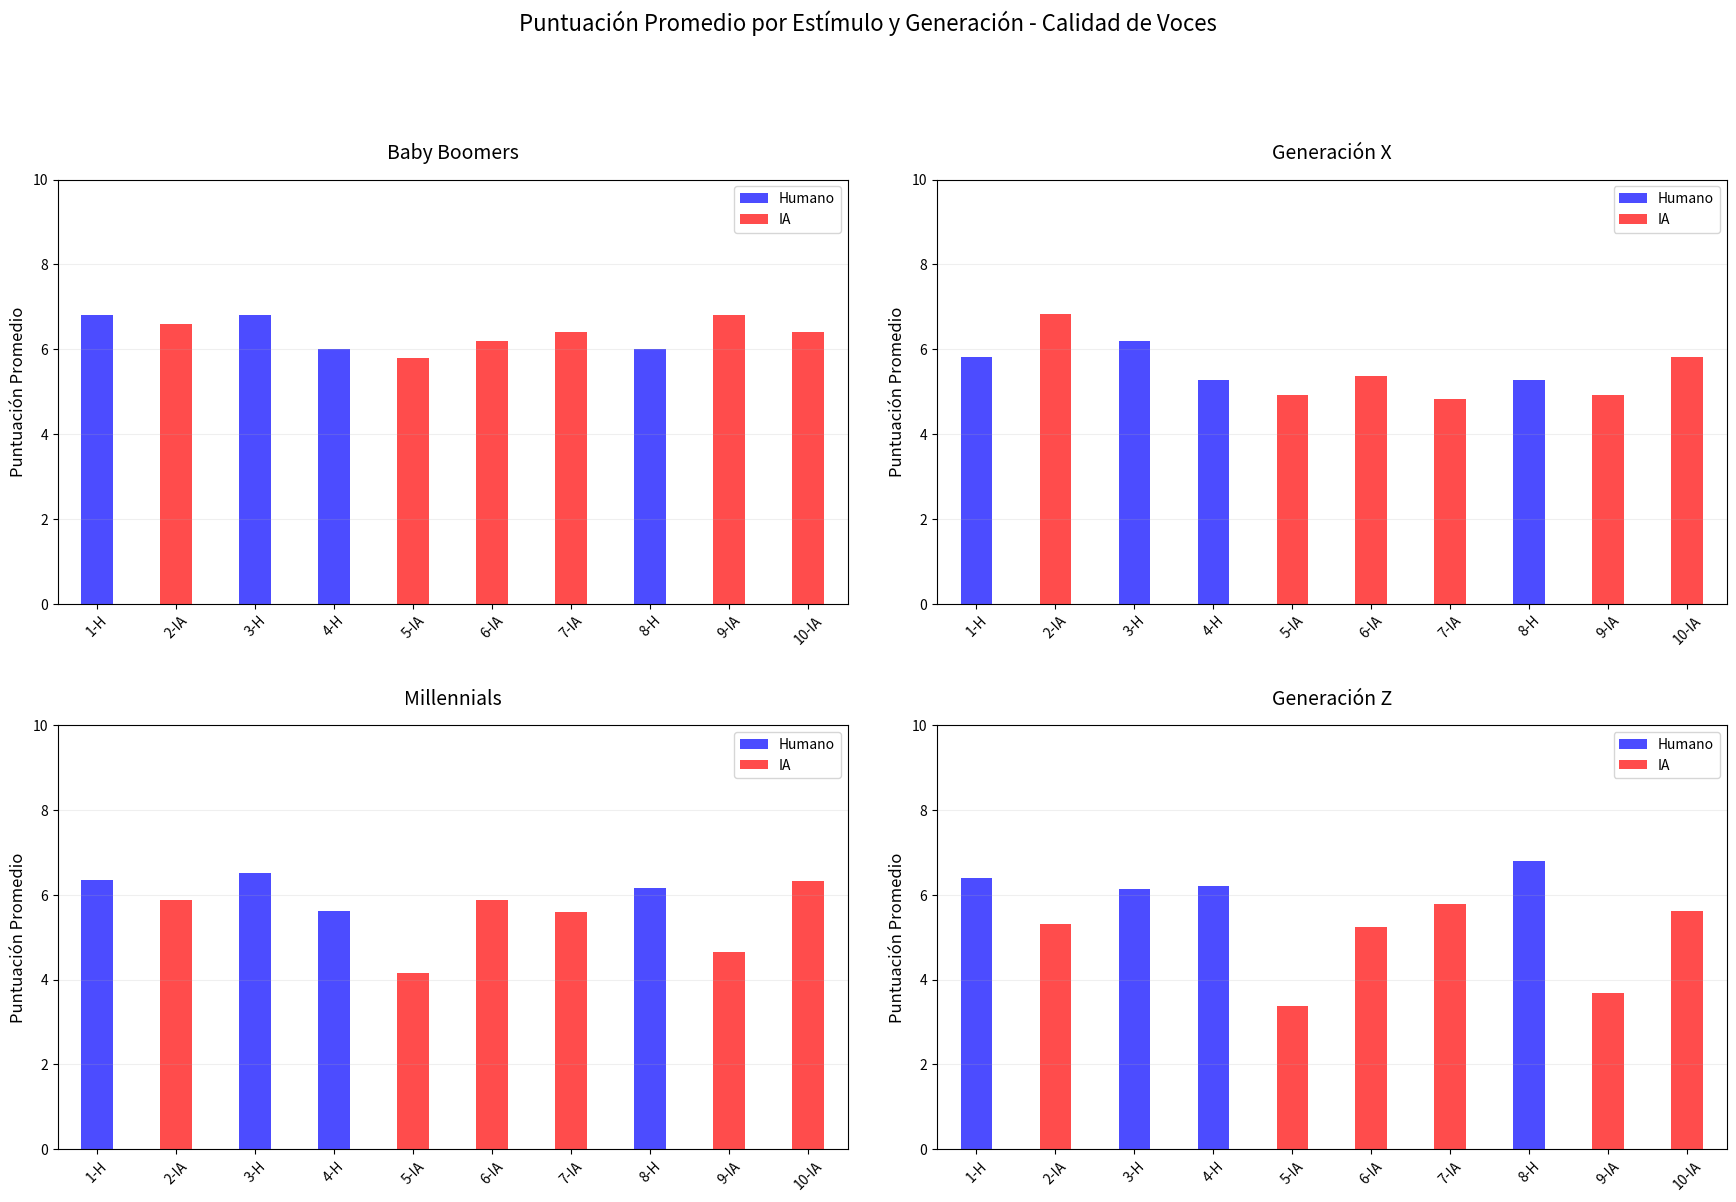

This chart was generated by the following Python code:
# -*- coding: utf-8 -*-
"""
Created on Thu Jul  3 17:55:23 2025

@author: Luciano
"""

# -*- coding: utf-8 -*-
"""
Análisis por generaciones - Versión corregida sin errores
"""
import matplotlib.pyplot as plt
import pandas as pd
import numpy as np

def clasificar_generacion(edad):
    """Clasifica la edad en generaciones"""
    if 61 <= edad <= 79:
        return 'Baby Boomers'
    elif 45 <= edad <= 60:
        return 'Generación X'
    elif 29 <= edad <= 44:
        return 'Millennials'
    elif 13 <= edad <= 28:
        return 'Generación Z'
    else:
        return 'Otra'
    
etiquetas_x = ['1-H', '2-IA', '3-H', '4-H', '5-IA', '6-IA', '7-IA', '8-H', '9-IA', '10-IA']
# Datos 
respuestas = {
    '1-H':  (8, 7, 4, 6, 8, 9, 7, 2, 8, 7, 8, 7, 7, 6, 7, 7, 5, 7, 8, 5, 5, 10, 8, 7, 7, 5, 7, 6, 7, 8, 5, 2, 4, 5, 8, 5, 5, 8, 4, 6, 8, 5, 8, 10, 5, 9, 4, 5, 8, 4, 8, 6, 4, 5, 10, 7, 9, 7, 7, 8, 8, 10, 7, 8, 9, 7, 7, 7, 4, 6, 7, 3, 7, 6, 7, 8, 6, 9, 8, 7, 6, 8, 7, 9, 1, 7, 9, 8, 5, 5, 4, 2, 5, 5, 9, 4, 7, 5, 5, 6, 5, 7, 4, 2, 6, 8, 3, 9, 7, 5, 3, 8, 6, 4, 5, 8, 8, 7, 10, 7, 3, 8, 7, 5, 7, 4, 9, 6, 6, 7, 4, 8, 8, 8, 6, 3, 3, 8, 5, 7, 8, 5, 7, 3, 5, 8, 8, 5, 7, 3, 5, 10, 7, 7, 3, 7),
    '2-IA': (8, 5, 1, 2, 3, 4, 5, 1, 7, 8, 3, 3, 9, 2, 6, 5, 8, 4, 5, 7, 3, 9, 4, 5, 5, 3, 7, 7, 5, 7, 1, 4, 7, 3, 9, 6, 3, 7, 7, 6, 5, 7, 8, 7, 1, 6, 7, 4, 8, 2, 6, 2, 6, 3, 7, 5, 7, 4, 7, 9, 8, 8, 3, 7, 6, 9, 9, 8, 6, 3, 6, 10, 9, 6, 4, 6, 7, 9, 9, 8, 4, 6, 4, 10, 1, 6, 7, 8, 6, 3, 5, 5, 5, 4, 8, 8, 5, 2, 4, 5, 5, 7, 3, 2, 4, 7, 3, 8, 6, 2, 8, 8, 7, 5, 6, 3, 4, 8, 7, 2, 3, 7, 4, 6, 6, 4, 7, 5, 3, 6, 3, 8, 8, 4, 4, 7, 8, 4, 6, 5, 8, 5, 6, 7, 5, 5, 7, 6, 9, 5, 6, 3, 8, 7, 4, 9),
    '3-H':  (6, 6, 5, 8, 7, 7, 4, 3, 5, 5, 5, 8, 7, 7, 10, 5, 9, 6, 6, 8, 7, 9, 5, 2, 8, 2, 7, 6, 6, 7, 1, 8, 5, 4, 7, 7, 2, 6, 7, 6, 7, 3, 10, 5, 1, 7, 6, 6, 6, 1, 8, 6, 5, 5, 8, 9, 8, 4, 9, 7, 8, 9, 7, 7, 8, 9, 8, 7, 6, 5, 7, 7, 4, 7, 6, 7, 7, 9, 6, 7, 8, 10, 6, 7, 1, 8, 7, 8, 4, 5, 7, 6, 8, 6, 9, 2, 7, 5, 5, 6, 7, 5, 5, 5, 7, 6, 6, 9, 8, 4, 6, 6, 6, 5, 6, 2, 6, 6, 4, 8, 5, 5, 8, 3, 8, 8, 10, 1, 6, 6, 8, 10, 6, 7, 7, 1, 8, 9, 8, 6, 7, 5, 7, 7, 5, 10, 5, 5, 8, 5, 5, 7, 7, 7, 6, 7),
    '4-H':  (6, 5, 4, 6, 7, 4, 4, 5, 5, 7, 8, 7, 8, 5, 8, 6, 7, 4, 5, 8, 7, 9, 6, 6, 7, 2, 5, 5, 9, 7, 2, 7, 3, 6, 8, 5, 3, 4, 7, 6, 8, 5, 8, 10, 8, 7, 6, 4, 7, 1, 7, 5, 2, 8, 8, 4, 8, 4, 7, 8, 7, 7, 9, 6, 8, 8, 6, 9, 4, 8, 8, 8, 4, 6, 5, 8, 6, 8, 5, 3, 3, 8, 6, 7, 1, 10, 6, 8, 4, 6, 8, 4, 2, 5, 7, 3, 8, 8, 3, 6, 3, 6, 5, 7, 8, 8, 5, 8, 7, 3, 5, 7, 6, 3, 5, 2, 6, 5, 5, 6, 4, 8, 8, 7, 7, 8, 4, 6, 8, 5, 5, 10, 5, 10, 5, 5, 2, 4, 7, 8, 5, 6, 5, 7, 5, 9, 5, 4, 5, 3, 5, 9, 7, 7, 3, 8),
    '5-IA': (8, 5, 1, 1, 5, 5, 6, 1, 4, 2, 2, 4, 4, 2, 4, 2, 2, 2, 7, 4, 3, 5, 3, 2, 4, 2, 5, 4, 2, 5, 1, 5, 8, 5, 8, 5, 1, 3, 1, 6, 6, 7, 4, 1, 3, 8, 2, 1, 4, 1, 5, 2, 2, 2, 4, 4, 6, 2, 6, 6, 6, 6, 3, 5, 3, 5, 5, 3, 4, 2, 5, 1, 2, 6, 4, 4, 6, 8, 4, 4, 3, 6, 4, 4, 1, 3, 8, 8, 2, 1, 2, 1, 1, 3, 7, 6, 4, 1, 2, 2, 3, 6, 2, 1, 2, 6, 1, 5, 5, 1, 2, 8, 4, 2, 4, 1, 4, 4, 7, 2, 1, 3, 4, 5, 6, 3, 2, 2, 2, 5, 3, 6, 5, 5, 5, 1, 3, 2, 1, 4, 4, 6, 5, 1, 3, 2, 3, 3, 8, 1, 5, 8, 7, 6, 3, 5),
    '6-IA': (7, 4, 4, 2, 8, 7, 6, 3, 6, 4, 6, 7, 8, 4, 10, 4, 4, 4, 4, 8, 4, 8, 5, 4, 8, 2, 7, 4, 8, 7, 1, 3, 4, 4, 7, 5, 8, 7, 8, 6, 5, 8, 8, 4, 5, 8, 3, 2, 6, 1, 8, 2, 4, 1, 7, 5, 6, 6, 7, 8, 9, 8, 6, 5, 7, 2, 7, 5, 6, 3, 8, 1, 9, 6, 7, 4, 5, 10, 6, 4, 5, 8, 4, 7, 1, 3, 8, 7, 7, 4, 10, 6, 8, 6, 7, 7, 4, 1, 5, 5, 3, 6, 3, 5, 5, 7, 7, 7, 7, 1, 5, 5, 5, 7, 5, 6, 5, 5, 9, 2, 1, 9, 6, 7, 6, 6, 4, 7, 4, 4, 2, 5, 5, 2, 5, 5, 4, 8, 6, 8, 8, 5, 7, 1, 3, 10, 7, 3, 5, 6, 6, 2, 8, 6, 2, 7),
    '7-IA': (6, 4, 4, 5, 8, 5, 7, 6, 4, 6, 4, 4, 8, 4, 7, 3, 7, 6, 7, 7, 7, 9, 7, 2, 7, 2, 6, 4, 8, 6, 1, 6, 5, 4, 6, 5, 4, 6, 9, 6, 7, 8, 8, 2, 5, 7, 3, 7, 7, 1, 6, 4, 3, 7, 10, 7, 8, 5, 6, 8, 8, 9, 5, 6, 7, 2, 5, 7, 4, 7, 7, 6, 3, 6, 5, 4, 7, 9, 4, 8, 5, 9, 5, 6, 3, 3, 6, 8, 5, 4, 8, 3, 6, 5, 6, 2, 5, 5, 3, 6, 3, 4, 4, 5, 4, 8, 6, 7, 6, 1, 7, 5, 5, 5, 6, 7, 4, 8, 1, 7, 1, 8, 7, 7, 6, 7, 8, 4, 7, 4, 9, 10, 5, 6, 5, 6, 6, 6, 6, 8, 7, 6, 7, 7, 3, 10, 4, 3, 5, 3, 3, 8, 8, 7, 7, 7),
    '8-H':  (6, 5, 4, 8, 8, 5, 6, 6, 6, 8, 10, 8, 7, 6, 10, 7, 9, 8, 4, 7, 8, 9, 6, 10, 9, 2, 7, 4, 8, 7, 3, 10, 4, 4, 8, 7, 3, 6, 8, 4, 7, 5, 9, 10, 5, 7, 7, 8, 7, 2, 9, 3, 3, 7, 10, 5, 9, 5, 7, 7, 9, 9, 5, 7, 8, 9, 5, 7, 4, 8, 8, 10, 7, 7, 3, 6, 8, 10, 4, 6, 9, 9, 7, 9, 4, 4, 9, 7, 7, 5, 8, 6, 6, 6, 7, 6, 6, 8, 2, 6, 6, 7, 6, 5, 8, 7, 8, 8, 7, 3, 3, 6, 6, 6, 6, 9, 7, 7, 10, 8, 1, 7, 7, 7, 6, 8, 8, 4, 6, 5, 8, 3, 5, 9, 7, 1, 4, 8, 4, 7, 8, 4, 5, 7, 3, 10, 4, 6, 5, 3, 7, 8, 6, 7, 7, 6),
    '9-IA': (8, 3, 1, 2, 4, 8, 8, 1, 7, 5, 1, 1, 4, 1, 4, 1, 4, 3, 6, 3, 4, 7, 2, 7, 6, 1, 4, 4, 4, 6, 2, 3, 4, 2, 7, 6, 1, 4, 9, 6, 5, 4, 4, 1, 1, 7, 3, 3, 4, 1, 7, 2, 2, 1, 4, 2, 5, 4, 4, 7, 7, 7, 2, 4, 3, 7, 7, 4, 4, 1, 6, 1, 4, 7, 4, 4, 7, 9, 7, 3, 1, 6, 4, 4, 1, 4, 7, 4, 5, 3, 10, 3, 1, 7, 6, 8, 3, 3, 3, 1, 2, 5, 3, 5, 2, 4, 4, 6, 5, 1, 7, 7, 3, 4, 5, 1, 8, 5, 1, 2, 2, 4, 3, 4, 7, 4, 2, 10, 1, 6, 3, 1, 5, 2, 3, 5, 3, 3, 1, 6, 7, 6, 6, 1, 3, 1, 6, 3, 4, 4, 5, 2, 7, 8, 2, 7),
    '10-IA': (7, 3, 2, 4, 6, 8, 7, 2, 8, 8, 9, 3, 6, 5, 10, 3, 4, 5, 7, 8, 5, 10, 4, 9, 8, 2, 5, 7, 7, 7, 3, 10, 8, 1, 7, 8, 3, 7, 3, 6, 6, 5, 9, 6, 1, 9, 3, 8, 5, 3, 8, 5, 6, 2, 6, 2, 7, 5, 7, 9, 9, 7, 3, 7, 4, 7, 8, 4, 4, 8, 8, 4, 8, 7, 4, 7, 8, 10, 9, 7, 6, 6, 5, 4, 1, 4, 7, 7, 6, 3, 10, 7, 6, 5, 7, 8, 6, 7, 2, 3, 2, 6, 5, 5, 5, 7, 8, 7, 6, 1, 6, 6, 7, 6, 6, 1, 5, 9, 8, 7, 1, 5, 4, 6, 7, 8, 10, 3, 1, 5, 6, 6, 6, 9, 6, 6, 5, 9, 2, 8, 7, 5, 7, 7, 3, 10, 7, 4, 8, 4, 5, 2, 6, 7, 4, 9)
    }

# EDADES: Cada elemento debe corresponder a la edad del participante i
edades_participantes = (60,25,19,25,19,24,19,21,29,27,21,20,30,21,20,24,23,21,29,39,25,25,24,23,24,32,32,28,22,23,26,21,30,21,24,21,25,24,23,34,25,19,18,20,22,29,18,25,18,24,19,21,31,19,19,27,21,32,34,27,19,31,24,31,24,27,47,21,45,19,22,24,25,61,39,38,38,32,30,25,29,25,31,21,24,25,52,30,32,32,32,39,38,31,36,27,22,22,40,19,26,23,23,28,31,22,43,30,25,24,26,41,41,27,24,27,28,24,26,22,39,22,25,22,39,27,24,23,25,61,35,24,56,23,21,24,21,27,21,30,29,58,62,60,58,25,26,37,48,49,59,25,62,64,25,25)  # ¡USAR TUS DATOS REALES AQUÍ!


# 1. Procesamiento de datos
data = []
for idx, edad in enumerate(edades_participantes):
    generacion = clasificar_generacion(edad)
    for estimulo, valores in respuestas.items():
        if idx < len(valores):
            data.append({
                'Estimulo': estimulo,
                'Tipo': 'Humano' if 'H' in estimulo else 'IA',
                'Valor': valores[idx],
                'Generacion': generacion
            })

df = pd.DataFrame(data)

# Limpieza de datos
df = df.replace([np.inf, -np.inf], np.nan)

# 2. Filtrar generaciones de interés
generaciones = ['Baby Boomers', 'Generación X', 'Millennials', 'Generación Z']
df_filtrado = df[df['Generacion'].isin(generaciones)]

# 3. Configuración de gráficos
n_estimulos = len(respuestas)
bar_width = 0.4
index = np.arange(n_estimulos)

fig, axs = plt.subplots(2, 2, figsize=(18, 12))
fig.suptitle('Puntuación Promedio por Estímulo y Generación - Calidad de Voces', fontsize=16, y=1.02)

for i, gen in enumerate(generaciones):
    ax = axs[i//2, i%2]
    df_gen = df_filtrado[df_filtrado['Generacion'] == gen]
    
    # Calcular promedios manteniendo orden original
    promedios = df_gen.groupby(['Estimulo', 'Tipo'])['Valor'].mean().unstack()
    promedios = promedios.reindex(respuestas.keys())
    
    # Obtener valores y etiquetas
    humanos = promedios['Humano'].fillna(0).values
    ia = promedios['IA'].fillna(0).values
    etiquetas = [e.split('-')[0] for e in promedios.index]  # Simplifica etiquetas
    
    # Crear barras
    posiciones = index
    ax.bar(posiciones, humanos, bar_width, color='blue', alpha=0.7, label='Humano')
    ax.bar(posiciones, ia, bar_width, color='red', alpha=0.7, label='IA', bottom=humanos)
    
    # Personalización del gráfico
    ax.set_title(gen, fontsize=14, pad=15)
    ax.set_ylabel('Puntuación Promedio', fontsize=12)
    ax.set_xticks(posiciones)
    ax.set_xticklabels(etiquetas_x, rotation=45, ha='center', fontsize=10)  # Etiquetas horizontales y centradas
    ax.legend(fontsize=10, loc='upper right')
    ax.grid(axis='y', alpha=0.2)
    ax.set_ylim(0, 10)
    ax.set_xlim(-0.5, n_estimulos-0.5)  # Ajuste para centrar mejor las barras

plt.tight_layout(pad=3.0)
plt.show()